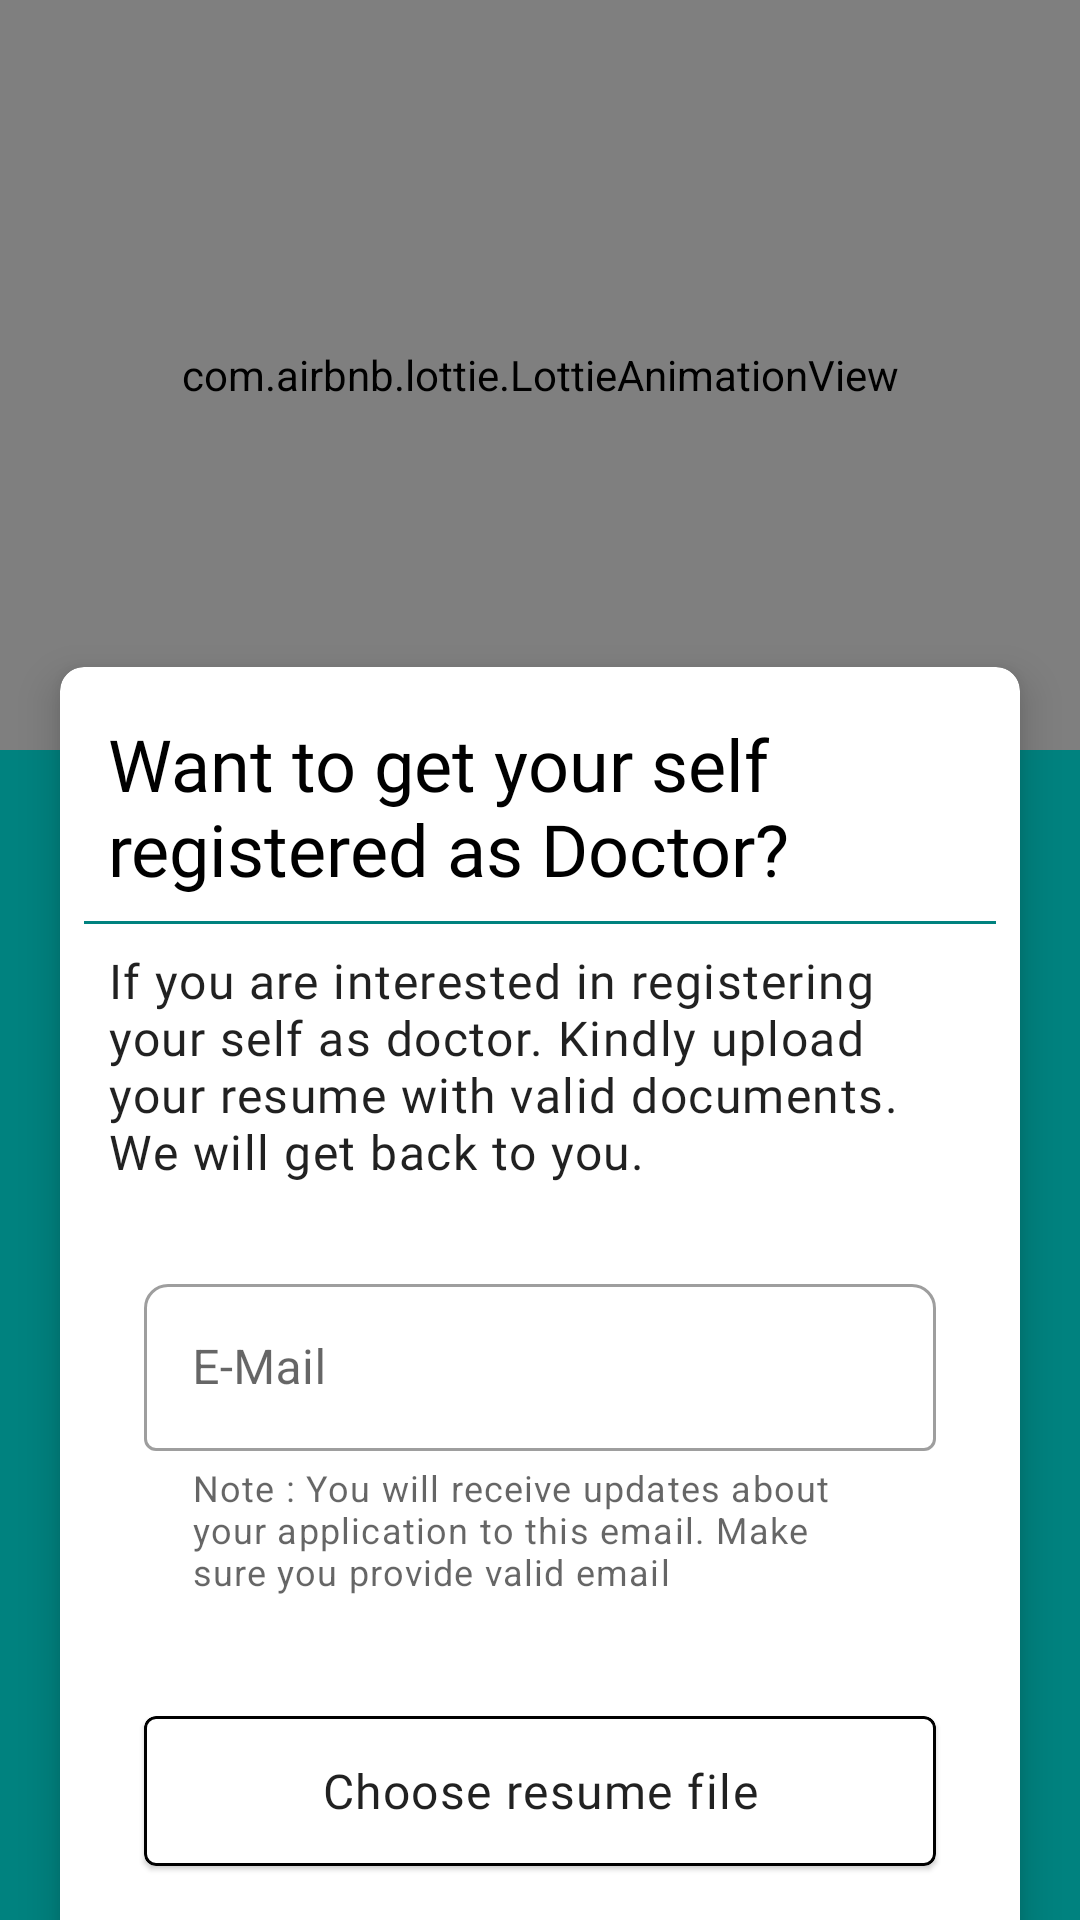

Android layout source for this screen:
<!-- AndroidManifest.xml: application theme AppTheme -->
<!-- res/layout/activity_register_as_doctor.xml -->
<?xml version="1.0" encoding="utf-8"?>
<androidx.coordinatorlayout.widget.CoordinatorLayout xmlns:android="http://schemas.android.com/apk/res/android"
    xmlns:app="http://schemas.android.com/apk/res-auto"
    xmlns:tools="http://schemas.android.com/tools"
    android:layout_width="match_parent"
    android:layout_height="match_parent"
    android:background="@color/colorPrimary"
    android:orientation="vertical"
    tools:context=".activities.RegisterAsDoctor">

    <com.airbnb.lottie.LottieAnimationView
        android:layout_width="match_parent"
        android:layout_height="250dp"
        app:lottie_rawRes="@raw/waiting_doctors_anim" />

    <com.google.android.material.card.MaterialCardView
        android:layout_width="match_parent"
        android:layout_height="match_parent"
        android:layout_margin="@dimen/large_padding"
        app:cardCornerRadius="@dimen/standard_padding"
        app:cardElevation="@dimen/standard_padding"
        app:layout_behavior="com.google.android.material.bottomsheet.BottomSheetBehavior">

        <LinearLayout
            android:layout_width="match_parent"
            android:layout_height="wrap_content"
            android:id="@+id/normalLayout"
            android:visibility="visible"
            android:orientation="vertical"
            android:padding="@dimen/standard_padding">

            <TextView
                android:layout_width="match_parent"
                android:layout_height="wrap_content"
                android:padding="@dimen/standard_padding"
                android:text="@string/registrationMessage"
                android:textAppearance="@style/TextAppearance.Custom.Headline5"
                android:textColor="@color/black" />

            <TextView
                android:layout_width="match_parent"
                android:layout_height="1dp"
                android:background="@color/colorPrimary"
                android:padding="@dimen/standard_padding"
                android:text="@string/registrationMessage"
                android:textAppearance="@style/TextAppearance.Custom.Body1" />

            <TextView
                android:layout_width="match_parent"
                android:layout_height="wrap_content"
                android:padding="@dimen/standard_padding"
                android:text="@string/registrationMessage2"
                android:textAppearance="@style/TextAppearance.Custom.Body1" />

            <com.google.android.material.textfield.TextInputLayout
                android:id="@+id/email"
                style="@style/Widget.MaterialComponents.TextInputLayout.OutlinedBox"
                android:layout_width="match_parent"
                android:layout_height="wrap_content"
                android:layout_margin="@dimen/large_padding"
                android:hint="@string/email"
                app:boxBackgroundColor="@color/white"
                app:boxCornerRadiusTopEnd="8dp"
                app:boxCornerRadiusTopStart="8dp"
                app:helperText="@string/note_for_registerants"
                app:hintTextColor="@color/colorPrimary">

                <com.google.android.material.textfield.TextInputEditText
                    android:layout_width="match_parent"
                    android:layout_height="wrap_content"
                    android:inputType="text"
                    android:singleLine="true" />

            </com.google.android.material.textfield.TextInputLayout>

            <com.google.android.material.card.MaterialCardView
                android:layout_width="match_parent"
                android:layout_height="50dp"
                android:layout_margin="@dimen/large_padding"
                app:strokeColor="@color/black"
                android:id="@+id/choose_resume_file"
                app:strokeWidth="1dp">

                <LinearLayout
                    android:layout_width="match_parent"
                    android:layout_height="match_parent"
                    android:orientation="horizontal"
                    android:weightSum="10">

                    <TextView
                        android:layout_width="match_parent"
                        android:layout_height="match_parent"
                        android:layout_gravity="center_vertical"
                        android:gravity="center"
                        android:id="@+id/choose_text"
                        android:text="@string/choose_resume_file"
                        android:textAppearance="@style/TextAppearance.Custom.Body1" />

                </LinearLayout>

            </com.google.android.material.card.MaterialCardView>


            <com.google.android.material.button.MaterialButton
                android:layout_width="match_parent"
                android:layout_height="50dp"
                android:id="@+id/upload"
                android:layout_margin="@dimen/large_padding"
                android:text="@string/upload_resume" />

        </LinearLayout>


        <LinearLayout
            android:id="@+id/success_layout"
            android:layout_width="match_parent"
            android:layout_height="wrap_content"
            android:orientation="vertical"
            android:padding="@dimen/standard_padding"
            android:visibility="gone">

            <TextView
                android:layout_width="match_parent"
                android:layout_height="wrap_content"
                android:gravity="center"
                android:padding="@dimen/standard_padding"
                android:text="@string/thankYou"
                android:textAppearance="@style/TextAppearance.Custom.Headline5"
                android:textColor="@color/black" />

            <TextView
                android:layout_width="match_parent"
                android:layout_height="1dp"
                android:background="@color/colorPrimary"
                android:padding="@dimen/standard_padding"
                android:textAppearance="@style/TextAppearance.Custom.Body1" />

            <TextView
                android:layout_width="match_parent"
                android:layout_height="wrap_content"
                android:padding="@dimen/standard_padding"
                android:text="@string/responseRecorded"
                android:textAppearance="@style/TextAppearance.Custom.Body1" />

        </LinearLayout>

    </com.google.android.material.card.MaterialCardView>

</androidx.coordinatorlayout.widget.CoordinatorLayout>
<!-- resources referenced by this layout -->
<resources>
  <color name="black">#000000</color>
  <color name="colorPrimary">#00827F</color>
  <color name="white">#ffffff</color>
  <dimen name="large_padding">20dp</dimen>
  <dimen name="standard_padding">8dp</dimen>
  <string name="choose_resume_file">Choose resume file</string>
  <string name="email">E-Mail</string>
  <string name="note_for_registerants">Note : You will receive updates about your application to this email. Make sure you provide valid email</string>
  <string name="registrationMessage">Want to get your self registered as Doctor? </string>
  <string name="registrationMessage2">If you are interested in registering your self as doctor. Kindly upload your resume with valid documents. We will get back to you.
      </string>
  <string name="responseRecorded">Your response recorded. We will get back to you in 7-15 days</string>
  <string name="thankYou">Thank you</string>
  <string name="upload_resume">Upload Resume</string>
  <style name="TextAppearance.Custom.Body1" parent="TextAppearance.MaterialComponents.Body1">
          <item name="fontFamily">@font/roboto</item>
          <item name="android:fontFamily">@font/roboto</item>
          <item name="android:textSize">16sp</item>
      </style>
  <style name="TextAppearance.Custom.Headline5" parent="TextAppearance.MaterialComponents.Headline5">
          <item name="fontFamily">@font/roboto</item>
          <item name="android:fontFamily">@font/roboto</item>
          <item name="android:textSize">24sp</item>
      </style>
  <style name="AppTheme" parent="Theme.MaterialComponents.Light.NoActionBar">
          
          <item name="colorPrimary">@color/colorPrimary</item>
          <item name="colorPrimaryDark">@color/colorPrimaryDark</item>
          <item name="colorAccent">@color/colorAccent</item>
      </style>
  <color name="colorPrimaryDark">#036C6A</color>
  <color name="colorAccent">#FF7750</color>
</resources>
